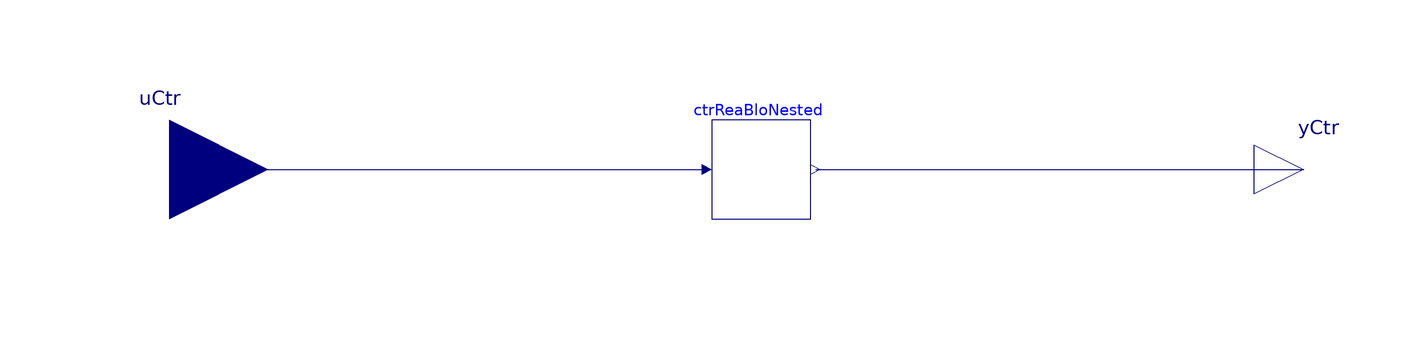

The component connection diagram of the Modelica model below, drawn from its own Placement and Line annotations.

model CtrReaBlo
  Buildings.Controls.OBC.CDL.Interfaces.RealInput uCtr[2] "Input for control"
    annotation (Placement(transformation(extent={{-140,-20},{-100,20}}),
        iconTransformation(extent={{-140,-20},{-100,20}})));
  parameter String descriptionCtr[2]={"Heater thermal power of zone","Heater thermal power of zone"}
    "Description of the signal being overwritten";
  parameter Real Pnom[2]={10000,10000} "HVAC nominal power";
  CtrReaBloNested ctrReaBloNested[2](descriptionCtr={"Heater thermal power of zone","Heater thermal power of zone"},
      Pnom=Pnom)
    annotation (Placement(transformation(extent={{-10,-10},{10,10}})));
  Modelica.Blocks.Interfaces.RealOutput yCtr[2](each unit="W") "Control output"
    annotation (Placement(transformation(extent={{100,-10},{120,10}}),
        iconTransformation(extent={{100,-10},{120,10}})));

equation
  connect(uCtr, ctrReaBloNested.uCtr)
    annotation (Line(points={{-120,0},{-12,0}}, color={0,0,127}));
  connect(ctrReaBloNested.yCtr, yCtr)
    annotation (Line(points={{11,0},{110,0}}, color={0,0,127}));
  annotation (Icon(coordinateSystem(preserveAspectRatio=false), graphics={
        Rectangle(
          extent={{-100,-100},{100,100}},
          lineColor={0,0,127},
          fillColor={255,255,255},
          fillPattern=FillPattern.Solid),
                                        Text(
        extent={{-154,138},{146,98}},
        textString="%name",
        textColor={0,0,255})}),                                  Diagram(
        coordinateSystem(preserveAspectRatio=false)),
    Documentation(info="<html>
<p>
This model connects its two-element control input array
<code>uCtr[2]</code> to an array of two
<a href=\\\"modelica://TestCase3.CtrReaBloNested\\\">
TestCase3.CtrReaBloNested</a> submodels,
<code>ctrReaBloNested[2]</code>, and connects their outputs to
<code>yCtr[2]</code>. Each nested submodel contains one
<a href=\\\"modelica://Buildings.Utilities.IO.SignalExchange.Overwrite\\\">
Buildings.Utilities.IO.SignalExchange.Overwrite</a> block named
<code>oveAct</code>. This model does not directly instantiate any
signal-exchange blocks.
</p>
<p>
When <code>CtrReaBlo</code> is itself instantiated as an array,
the overwrite blocks have paths with two array indices, such as
<code>ctrReaBlo[1].ctrReaBloNested[2].oveAct</code>.
This tests parsing of overwrite blocks reached through nested arrays
of submodels.
</p>
</html>", revisions="<html>
<li>
October 6th, 2026, by Ettore Zanetti:<br/>
Update test case to demonstrate array use
This is for <a href=https://github.com/ibpsa/project1-boptest/issues/190>
BOPTEST issue #190</a>.
</li>
</html>"));
end CtrReaBlo;